Run: headless pygame with SDL's dummy video driver; simulated clock (each Clock.tick advances the game by its frame time, no real sleeping); random seed 0; keys injected as events and as key.get_pressed() state; no mouse input.
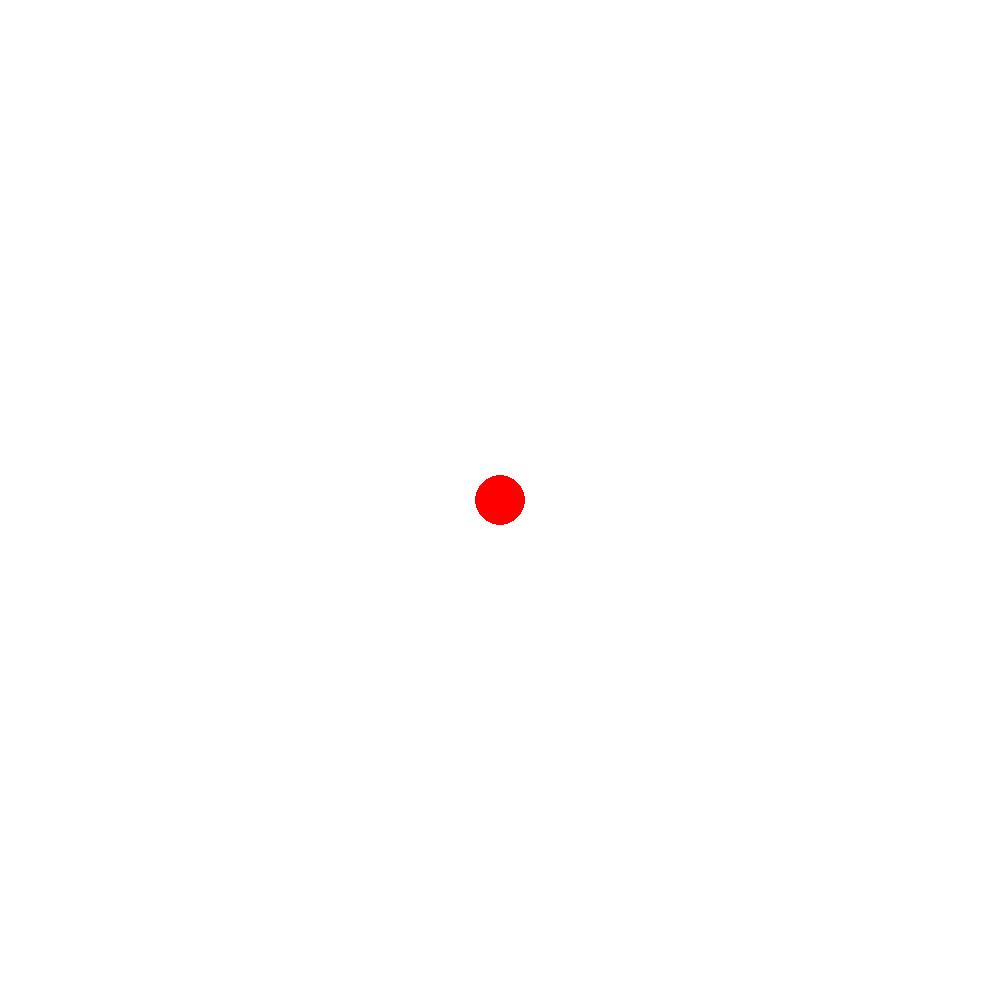
Frame 1 of 4 · flips 1–60 · no input
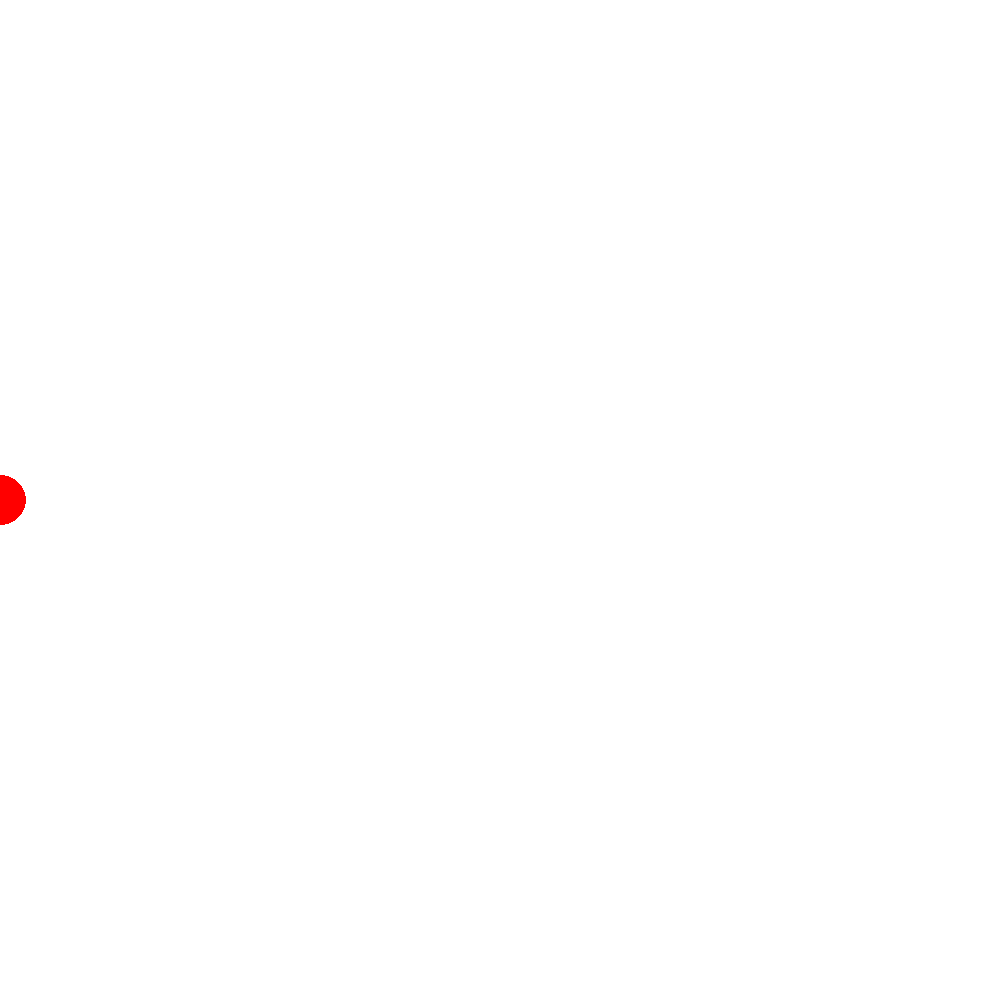
Frame 2 of 4 · flips 61–180 · tapped SPACE, RETURN · held RIGHT (→), D
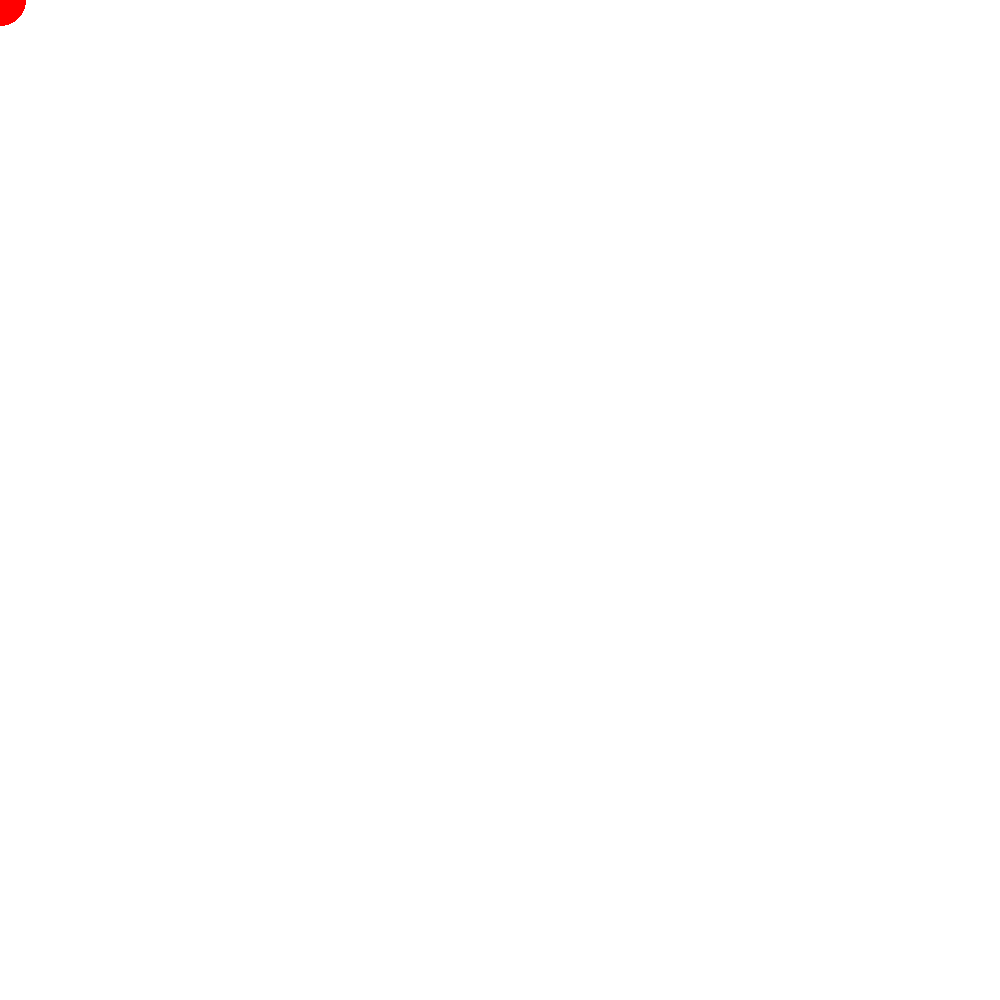
Frame 3 of 4 · flips 181–300 · held DOWN (↓), S
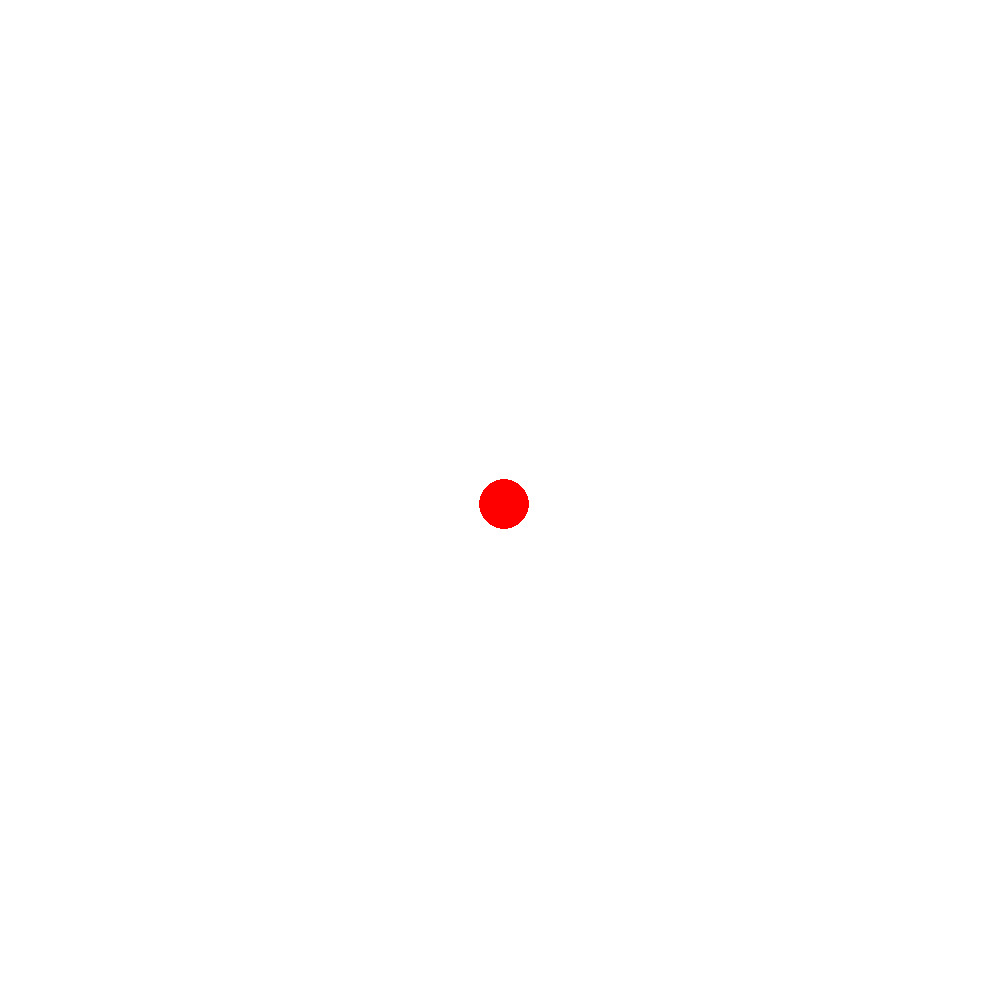
Frame 4 of 4 · flips 301–420 · held LEFT (←), A, UP (↑), W

The pygame program that drew these frames:

import pygame as pg 
pg.init()
screen = pg.display.set_mode((1000,1000))
screen.fill((255,255,255))
x = y = 500
pg.display.flip()  
while 1:
    for event in pg.event.get():
        if event.type == pg.QUIT:
            exit()
    keys = pg.key.get_pressed()
    if keys[pg.K_w]:
        y -= 5
    if keys[pg.K_a]:
        x -= 5
    if keys[pg.K_s]:
        y += 5
    if keys [pg.K_d]:
        x += 5
    if x > 1049:
        x = - 49
    if x < -49:
        x = 1049
    if y > 1049:
        y = -49
    if y <-49:
        y = 1049
    screen.fill((255,255,255))
    pg.draw.circle(surface = screen, color=(255,0,0), center=(x,y), radius = 25)
    pg.display.flip()
    
